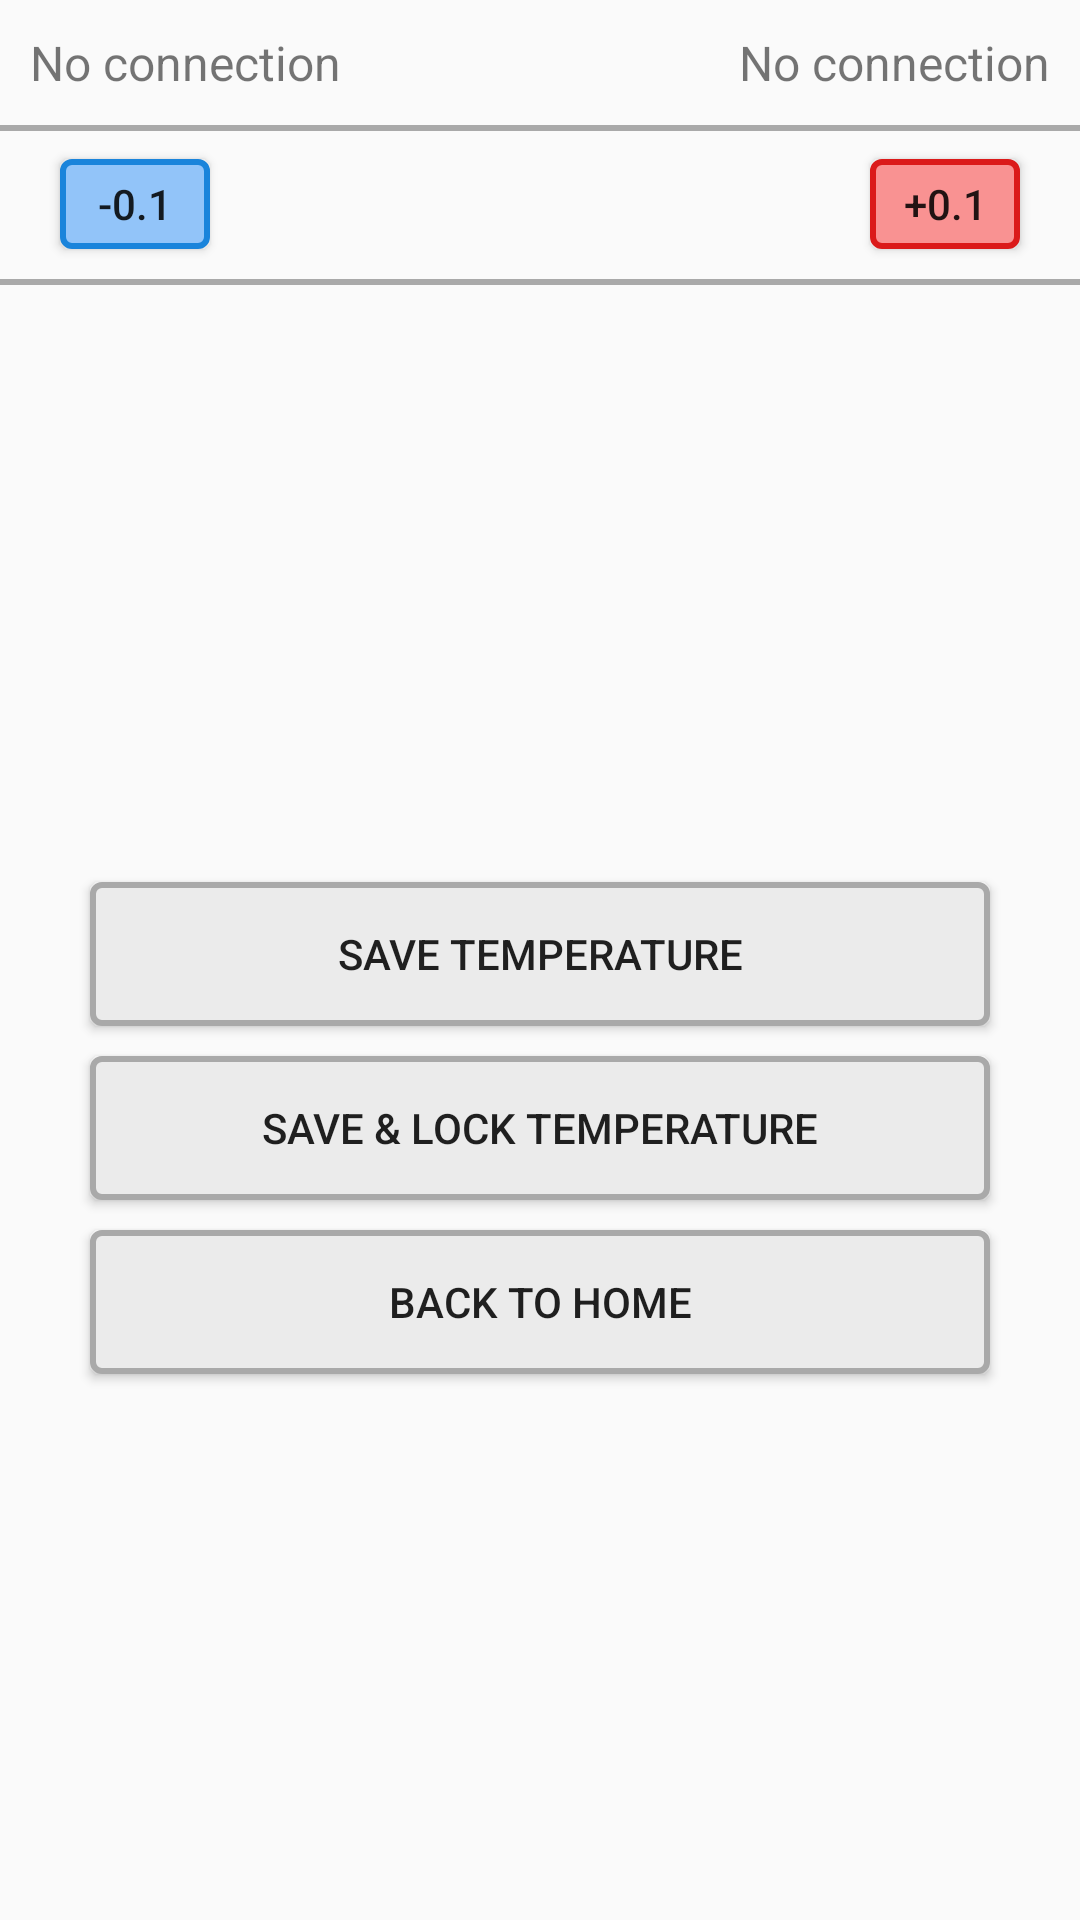

Layout XML and referenced resources for this Android screen:
<!-- AndroidManifest.xml: application theme AppTheme.NoActionBar -->
<!-- res/layout/content_main2.xml -->
<?xml version="1.0" encoding="utf-8"?>
<LinearLayout

xmlns:android="http://schemas.android.com/apk/res/android"
    xmlns:app="http://schemas.android.com/apk/res-auto"
    xmlns:tools="http://schemas.android.com/tools"
    android:layout_width="match_parent"
    android:layout_height="match_parent"
    android:id="@+id/background12"
    android:orientation="vertical"
    app:layout_behavior="@string/appbar_scrolling_view_behavior"
    tools:context="nl.tue.demothermostat.ThermostatActivity"

    >


    <include
        android:id="@+id/includeCurTar"
        layout="@layout/content_cur_and_tar"
        android:layout_height="wrap_content"
        android:layout_width="match_parent"
        />

    <View android:id="@+id/views12"
        android:layout_width="fill_parent"
        android:layout_height="2dp"
        android:background="#a9a9a9"
        />

    <include
        android:id="@+id/includeSetTar"
        layout="@layout/content_newtar"
        android:layout_height="wrap_content"
        android:layout_width="match_parent"
        android:layout_weight="6"
        android:layout_marginBottom="-1dp"
        />

    <include
        android:id="@+id/includeWCButtons"
        layout="@layout/content_wc_buttons"
        android:layout_height="wrap_content"
        android:layout_width="match_parent"
        />



    <View android:id="@+id/views123"
        android:layout_width="fill_parent"
        android:layout_height="2dp"
        android:background="#a9a9a9"
        />

    <include
        android:id="@+id/includeButtons"
        layout="@layout/content_newtarbuttons"
        android:layout_height="wrap_content"
        android:layout_width="match_parent"
        android:layout_weight="7"
        />

</LinearLayout>
<!-- res/layout/content_cur_and_tar.xml (included above) -->
<?xml version="1.0" encoding="utf-8"?>
<RelativeLayout

    xmlns:android="http://schemas.android.com/apk/res/android"
    xmlns:app="http://schemas.android.com/apk/res-auto"
    xmlns:tools="http://schemas.android.com/tools"
    android:layout_width="match_parent"
    android:layout_height="match_parent"
    android:id="@+id/backgroundCurTar"
    app:layout_behavior="@string/appbar_scrolling_view_behavior"
    tools:context="nl.tue.demothermostat.ThermostatActivity"
    >

    <TextView
        android:id="@+id/curTemp12"
        android:layout_width="wrap_content"
        android:layout_height="wrap_content"
        android:text="No connection"
        android:textSize="16sp"
        android:padding="10dp"
        android:layout_alignParentTop="true"
        android:layout_alignParentStart="true" />
    <TextView
        android:id="@+id/textView212"
        android:layout_width="wrap_content"
        android:layout_height="wrap_content"
        android:text="No connection"
        android:textSize="16sp"
        android:padding="10dp"
        android:layout_alignParentTop="true"
        android:layout_alignParentEnd="true" />

</RelativeLayout>
<!-- res/layout/content_newtar.xml (included above) -->
<?xml version="1.0" encoding="utf-8"?>
<RelativeLayout

    xmlns:android="http://schemas.android.com/apk/res/android"
    xmlns:app="http://schemas.android.com/apk/res-auto"
    xmlns:tools="http://schemas.android.com/tools"
    android:layout_width="match_parent"
    android:layout_height="match_parent"
    android:id="@+id/backgroundNewTar"
    app:layout_behavior="@string/appbar_scrolling_view_behavior"
    tools:context="nl.tue.demothermostat.ThermostatActivity"
    xmlns:seekarc="http://schemas.android.com/apk/res-auto"
    >

    <TextView
        android:id="@+id/newTarget"
        android:layout_width="match_parent"
        android:layout_height="wrap_content"
        android:text="Set new Target:"
        android:textAlignment="center"
        android:textSize="20sp"
        android:layout_alignParentStart="true"
        android:layout_above="@+id/tempsettings"
        android:layout_marginBottom="26dp"
        />



<RelativeLayout
    android:id="@+id/tempsettings"
    android:layout_width="wrap_content"
    android:layout_height="wrap_content"
    android:layout_centerVertical="true">
    <TextView
        android:id="@+id/textView12"
        android:layout_width="match_parent"
        android:layout_height="wrap_content"
        android:text="Temperature"
        android:textAlignment="center"
        android:textSize="30sp"
        android:layout_alignParentStart="true"


        />


</RelativeLayout>
    <FrameLayout
        android:id="@+id/seekArcContainer"
        android:layout_width="wrap_content"
        android:layout_height="wrap_content"
        android:layout_marginBottom="-10dp"
        >

        <nl.tue.demothermostat.SeekArc
            android:id="@+id/seekBar"
            android:layout_width="wrap_content"
            android:layout_height="wrap_content"
            seekarc:arcColor="#f99292"
            seekarc:clockwise="true"
            android:padding="20dp"
            seekarc:max="250"
            seekarc:progressColor="#db1a1a"
            seekarc:rotation="180"
            seekarc:startAngle="30"
            seekarc:sweepAngle="300"
            seekarc:thumb="@drawable/custom_seek_arc_control_selector"
            seekarc:touchInside="true"
            />
    </FrameLayout>



    <TextView
        android:id="@+id/next12"
        android:layout_width="match_parent"
        android:layout_height="wrap_content"
        android:text="Next: ... from ..."
        android:textAlignment="center"
        android:textSize="16sp"
        android:layout_marginTop="21dp"
        android:layout_below="@+id/seekArcContainer"
        android:layout_alignParentStart="true"
        android:visibility="gone"/>


</RelativeLayout>
<!-- res/layout/content_wc_buttons.xml (included above) -->
<RelativeLayout
    xmlns:android="http://schemas.android.com/apk/res/android"
    xmlns:app="http://schemas.android.com/apk/res-auto"
    xmlns:tools="http://schemas.android.com/tools"
    android:layout_width="match_parent"
    android:layout_height="match_parent"
    android:id="@+id/backgroundWCButtons"
    app:layout_behavior="@string/appbar_scrolling_view_behavior"
    tools:context="nl.tue.demothermostat.ThermostatActivity"
    android:gravity="center"
    >


    <Button
        android:id="@+id/button2"
        android:layout_width="50dp"
        android:layout_height="30dp"
        android:text="-0.1"
        android:layout_marginLeft="20dp"
        android:onClick="onColderClicked"
        android:background="@drawable/colder"
        android:layout_alignParentLeft="true"
        android:layout_marginBottom="10dp"
        android:layout_marginTop="10dp"

        />

    <Button
        android:id="@+id/button"
        android:layout_width="50dp"
        android:layout_height="30dp"
        android:text="+0.1"
        android:layout_marginRight="20dp"
        android:background="@drawable/warmer"
        android:onClick="onWarmerClicked"
        android:layout_alignParentRight="true"
        android:layout_marginBottom="10dp"
        android:layout_marginTop="10dp"
        />

</RelativeLayout>
<!-- res/layout/content_newtarbuttons.xml (included above) -->
<?xml version="1.0" encoding="utf-8"?>
<RelativeLayout

    xmlns:android="http://schemas.android.com/apk/res/android"
    xmlns:app="http://schemas.android.com/apk/res-auto"
    xmlns:tools="http://schemas.android.com/tools"
    android:layout_width="match_parent"
    android:layout_height="match_parent"
    android:id="@+id/backgroundNewTarButtons"
    app:layout_behavior="@string/appbar_scrolling_view_behavior"
    tools:context="nl.tue.demothermostat.ThermostatActivity"
    android:gravity="center"
    >



    <Button
        android:id="@+id/setTemp12"
        android:layout_width="match_parent"
        android:layout_height="wrap_content"
        android:layout_marginLeft="30dp"
        android:layout_marginRight="30dp"
        android:layout_above="@+id/toggleButton"
        android:layout_centerHorizontal="true"
        android:layout_marginBottom="10dp"
        android:text="Save Temperature"
        android:background="@drawable/round_button"
        android:gravity="center_vertical|center_horizontal"
        android:onClick="onSetTempClicked"

        />


    <ToggleButton
        android:id="@+id/toggleButton"
        android:layout_width="match_parent"
        android:layout_height="wrap_content"
        android:layout_marginLeft="30dp"
        android:layout_marginRight="30dp"
        android:layout_above="@+id/cancelButton"
        android:layout_centerHorizontal="true"
        android:layout_marginBottom="10dp"
        android:text="ToggleButton"
        android:background="@drawable/round_button"
        android:gravity="center_vertical|center_horizontal"
        android:onClick="onToggleClicked"
        android:textOff="Save &amp; Lock Temperature"
        android:textOn="Unlock Temperature"/>

    <Button
        android:id="@+id/cancelButton"
        android:layout_width="match_parent"
        android:layout_height="wrap_content"
        android:layout_marginLeft="30dp"
        android:layout_marginRight="30dp"
        android:layout_alignParentBottom="true"
        android:layout_centerHorizontal="true"
        android:text="Back to Home"
        android:background="@drawable/round_button"
        android:gravity="center_vertical|center_horizontal"
        android:onClick="CancelBack"
        />

</RelativeLayout>
<!-- resources referenced by this layout -->
<resources>
  <!-- drawable colder (drawable) -->
  <?xml version="1.0" encoding="utf-8"?>
  <selector xmlns:android="http://schemas.android.com/apk/res/android">
      <item android:state_pressed="false">
          <shape android:shape="rectangle">
              <solid android:color="#92c4f9"/>
              <stroke android:width="2dp" android:color="#1a84db"/>
              <corners android:radius="3dp"/>
  
          </shape>
      </item>
      <item android:state_pressed="true">
          <shape android:shape="rectangle">
              <solid android:color="#6d93b9"/>
              <stroke android:width="2dp" android:color="#105380"/>
              <corners android:radius="3dp"/>
  
          </shape>
      </item>
  </selector>
  <!-- drawable custom_seek_arc_control_selector (drawable) -->
  <selector xmlns:android="http://schemas.android.com/apk/res/android">
  
      <item android:drawable="@drawable/scrubber_normal" android:state_enabled="false"/>
      <item android:drawable="@drawable/scrubber_pressed" android:state_pressed="true"/>
      <item android:drawable="@drawable/scrubber_pressed" android:state_selected="true"/>
      <item android:drawable="@drawable/scrubber_normal"/>
  
  </selector>
  <!-- drawable round_button (drawable) -->
  <?xml version="1.0" encoding="utf-8"?>
  <selector xmlns:android="http://schemas.android.com/apk/res/android">
      <item android:state_pressed="false">
          <shape android:shape="rectangle">
              <solid android:color="#ebebeb"/>
              <stroke android:width="2dp" android:color="#a9a9a9"/>
              <corners android:radius="3dp"/>
  
          </shape>
      </item>
      <item android:state_pressed="true">
          <shape android:shape="rectangle">
              <solid android:color="#c2c2c2"/>
              <stroke android:width="2dp" android:color="#7b7b7b"/>
              <corners android:radius="3dp"/>
  
          </shape>
      </item>
  </selector>
  <!-- drawable warmer (drawable) -->
  <?xml version="1.0" encoding="utf-8"?>
  <selector xmlns:android="http://schemas.android.com/apk/res/android">
      <item android:state_pressed="false">
          <shape android:shape="rectangle">
              <solid android:color="#f99292"/>
              <stroke android:width="2dp" android:color="#db1a1a"/>
              <corners android:radius="3dp"/>
  
          </shape>
      </item>
      <item android:state_pressed="true">
          <shape android:shape="rectangle">
              <solid android:color="#b96d6d"/>
              <stroke android:width="2dp" android:color="#801010"/>
              <corners android:radius="3dp"/>
          </shape>
      </item>
  </selector>
  <style name="AppTheme.NoActionBar">
          <item name="windowActionBar">false</item>
          <item name="windowNoTitle">true</item>
          <item name="android:windowAnimationStyle">@null</item>
  
      </style>
  <!-- drawable scrubber_normal: png bitmap (drawable, 4105 bytes) -->
  <!-- drawable scrubber_pressed: png bitmap (drawable, 4275 bytes) -->
</resources>
